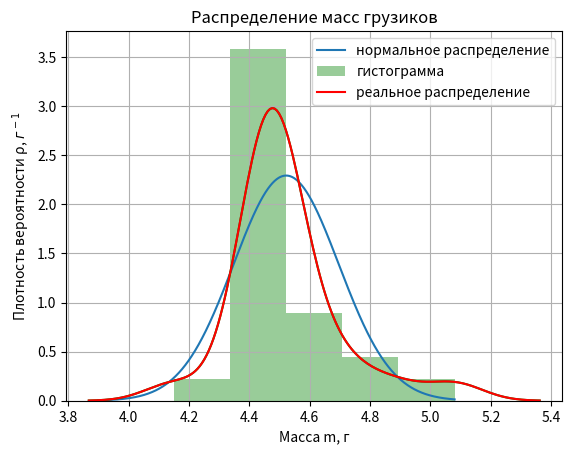

The script that saved this image:
import numpy as np
import matplotlib.pyplot as plt
import seaborn as sns
from math import pi

fig, ax = plt.subplots()

massy = [4.47, 4.38, 4.52, 5.08, 4.72, 4.51, 4.41, 4.42, 4.67, 4.6, 4.52, 4.15, 4.45, 4.87, 4.48, 4.46, 4.47, 4.48,
         4.46, 4.49, 4.4, 4.53, 4.53, 4.46]
massy.sort()
G = 0.174
x_sred = 4.522
p = lambda x: (1 / (G * (2 * pi) ** 0.5)) * np.exp(-1 * ((x - x_sred) ** 2 / (2 * G ** 2)))
x = np.linspace(3.9, 5.08, 2000)
# plt.hist(massy, 5, label='гистограмма')
plt.title(label='Распределение масс грузиков', loc='center', fontweight='regular')
plt.plot(x, p(x), label='нормальное распределение')
ax.grid()
ax.set_xlabel('Масса m, г')
ax.set_ylabel('Плотность вероятности ρ, $г^-$$^1$')
sns_plot = sns.distplot(massy, hist=True, kde=True,
                       bins=5, color='green', label='гистограмма')
sns_plot1 = sns.kdeplot(massy, color='red', label='реальное распределение')
plt.legend()
plt.show()
